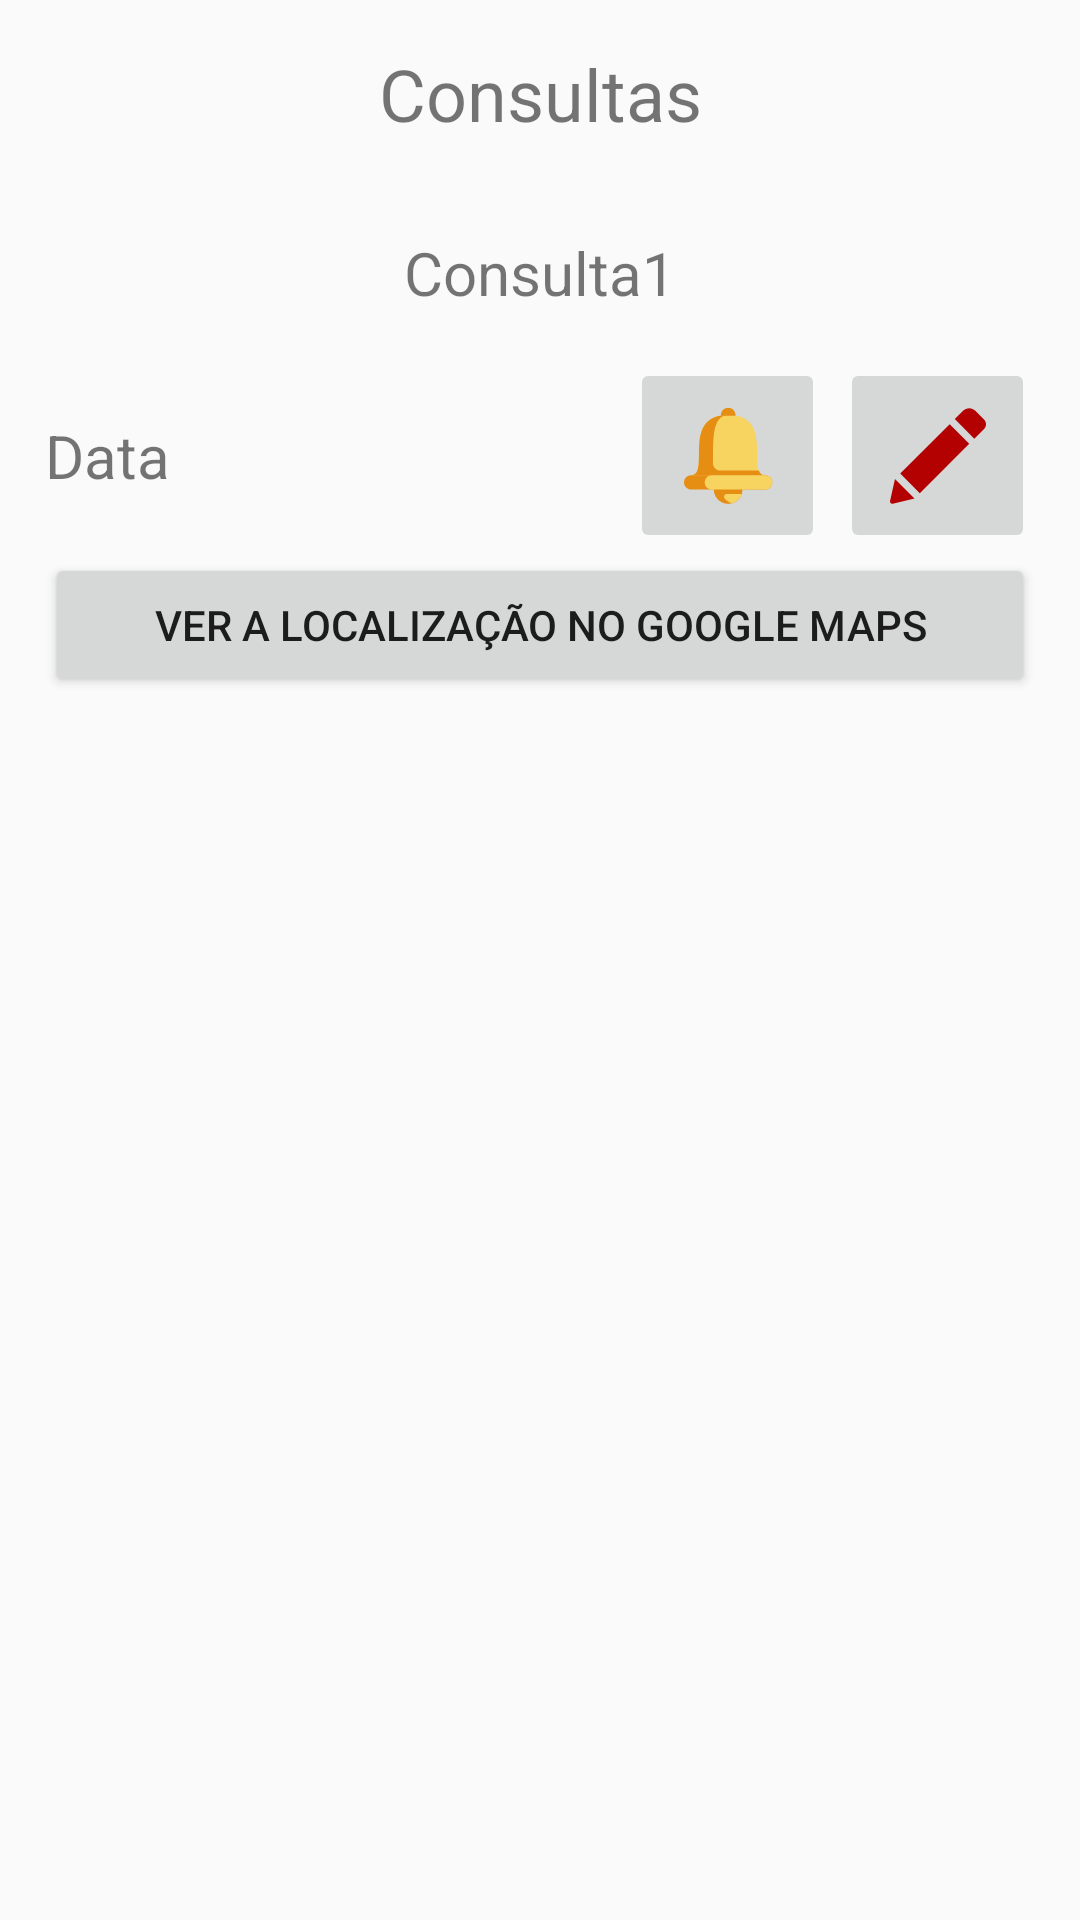

Layout XML and referenced resources for this Android screen:
<!-- AndroidManifest.xml: application theme AppTheme -->
<!-- res/layout/appointments.xml -->
<?xml version="1.0" encoding="utf-8"?>
<RelativeLayout
    xmlns:android="http://schemas.android.com/apk/res/android" android:layout_width="match_parent"
    android:layout_height="match_parent">

    <TextView
        android:id="@+id/AppointHeader"
        android:layout_width="match_parent"
        android:layout_height="wrap_content"
        android:layout_marginTop="15dp"
        android:layout_marginBottom="15dp"
        android:text="Consultas"
        android:textAlignment="center"
        android:textSize="24sp"/>

    <RelativeLayout
        android:id="@+id/AppointRelative0"
        android:layout_width="match_parent"
        android:layout_height="wrap_content"
        android:layout_marginTop="0dp"
        android:layout_below="@+id/AppointHeader">


        <TextView
            android:id="@+id/AppointName0"
            android:layout_width="match_parent"
            android:layout_height="wrap_content"
            android:layout_marginTop="15dp"
            android:layout_marginBottom="15dp"
            android:text="Consulta1"
            android:textAlignment="center"
            android:textSize="20sp" />

        <RelativeLayout
            android:id="@+id/AppointInfos"
            android:layout_width="wrap_content"
            android:layout_height="wrap_content"
            android:layout_below="@+id/AppointName0">

            <TextView
                android:id="@+id/AppointDate0"
                android:layout_width="wrap_content"
                android:layout_height="wrap_content"
                android:layout_margin="15dp"
                android:text="Data"
                android:textAlignment="center"
                android:layout_centerVertical="true"
                android:textSize="20sp" />

            <ImageButton
                android:layout_width="65dp"
                android:layout_height="65dp"
                android:layout_alignParentEnd="true"
                android:layout_alignParentRight="true"
                android:layout_centerVertical="true"
                android:layout_marginEnd="85dp"
                android:layout_marginRight="85dp"
                android:src="@drawable/ic_notifications" />

            <ImageButton
                android:layout_width="65dp"
                android:layout_height="65dp"
                android:layout_alignParentEnd="true"
                android:layout_alignParentRight="true"
                android:layout_centerVertical="true"
                android:layout_marginRight="15dp"
                android:layout_marginEnd="15dp"
                android:src="@drawable/ic_edit"/>
        </RelativeLayout>

        <Button
            android:layout_width="match_parent"
            android:layout_height="wrap_content"
            android:text="Ver a localização no Google Maps"
            android:layout_below="@id/AppointInfos"
            android:layout_marginRight="15dp"
            android:layout_marginLeft="15dp"/>
    </RelativeLayout>

</RelativeLayout>
<!-- resources referenced by this layout -->
<resources>
  <!-- drawable ic_edit (drawable) -->
  <vector xmlns:android="http://schemas.android.com/apk/res/android"
      android:width="32dp"
      android:height="32dp"
      android:viewportWidth="528.899"
      android:viewportHeight="528.899">
      <path
          android:fillColor="#b30000"
          android:pathData="M328.883,89.125l107.59,107.589l-272.34,272.34L56.604,361.465L328.883,89.125zM518.113,63.177l-47.981,-47.981c-18.543,-18.543 -48.653,-18.543 -67.259,0l-45.961,45.961l107.59,107.59l53.611,-53.611C532.495,100.753 532.495,77.559 518.113,63.177zM0.3,512.69c-1.958,8.812 5.998,16.708 14.811,14.565l119.891,-29.069L27.473,390.597L0.3,512.69z" />
  </vector>
  <!-- drawable ic_notifications: vector/xml drawable (drawable, 2138 chars, omitted) -->
  <style name="AppTheme" parent="Theme.AppCompat.Light.NoActionBar">
          
          <item name="colorPrimary">@color/colorPrimary</item>
          <item name="colorPrimaryDark">@color/colorPrimaryDark</item>
          <item name="colorAccent">@color/colorAccent</item>
          <item name="android:textColorHint">@color/colorWhite</item>
      </style>
  <color name="colorPrimary">#2d93db</color>
  <color name="colorPrimaryDark">#008000</color>
  <color name="colorAccent">#00BFFF</color>
  <color name="colorWhite">#FFFFFF</color>
</resources>
